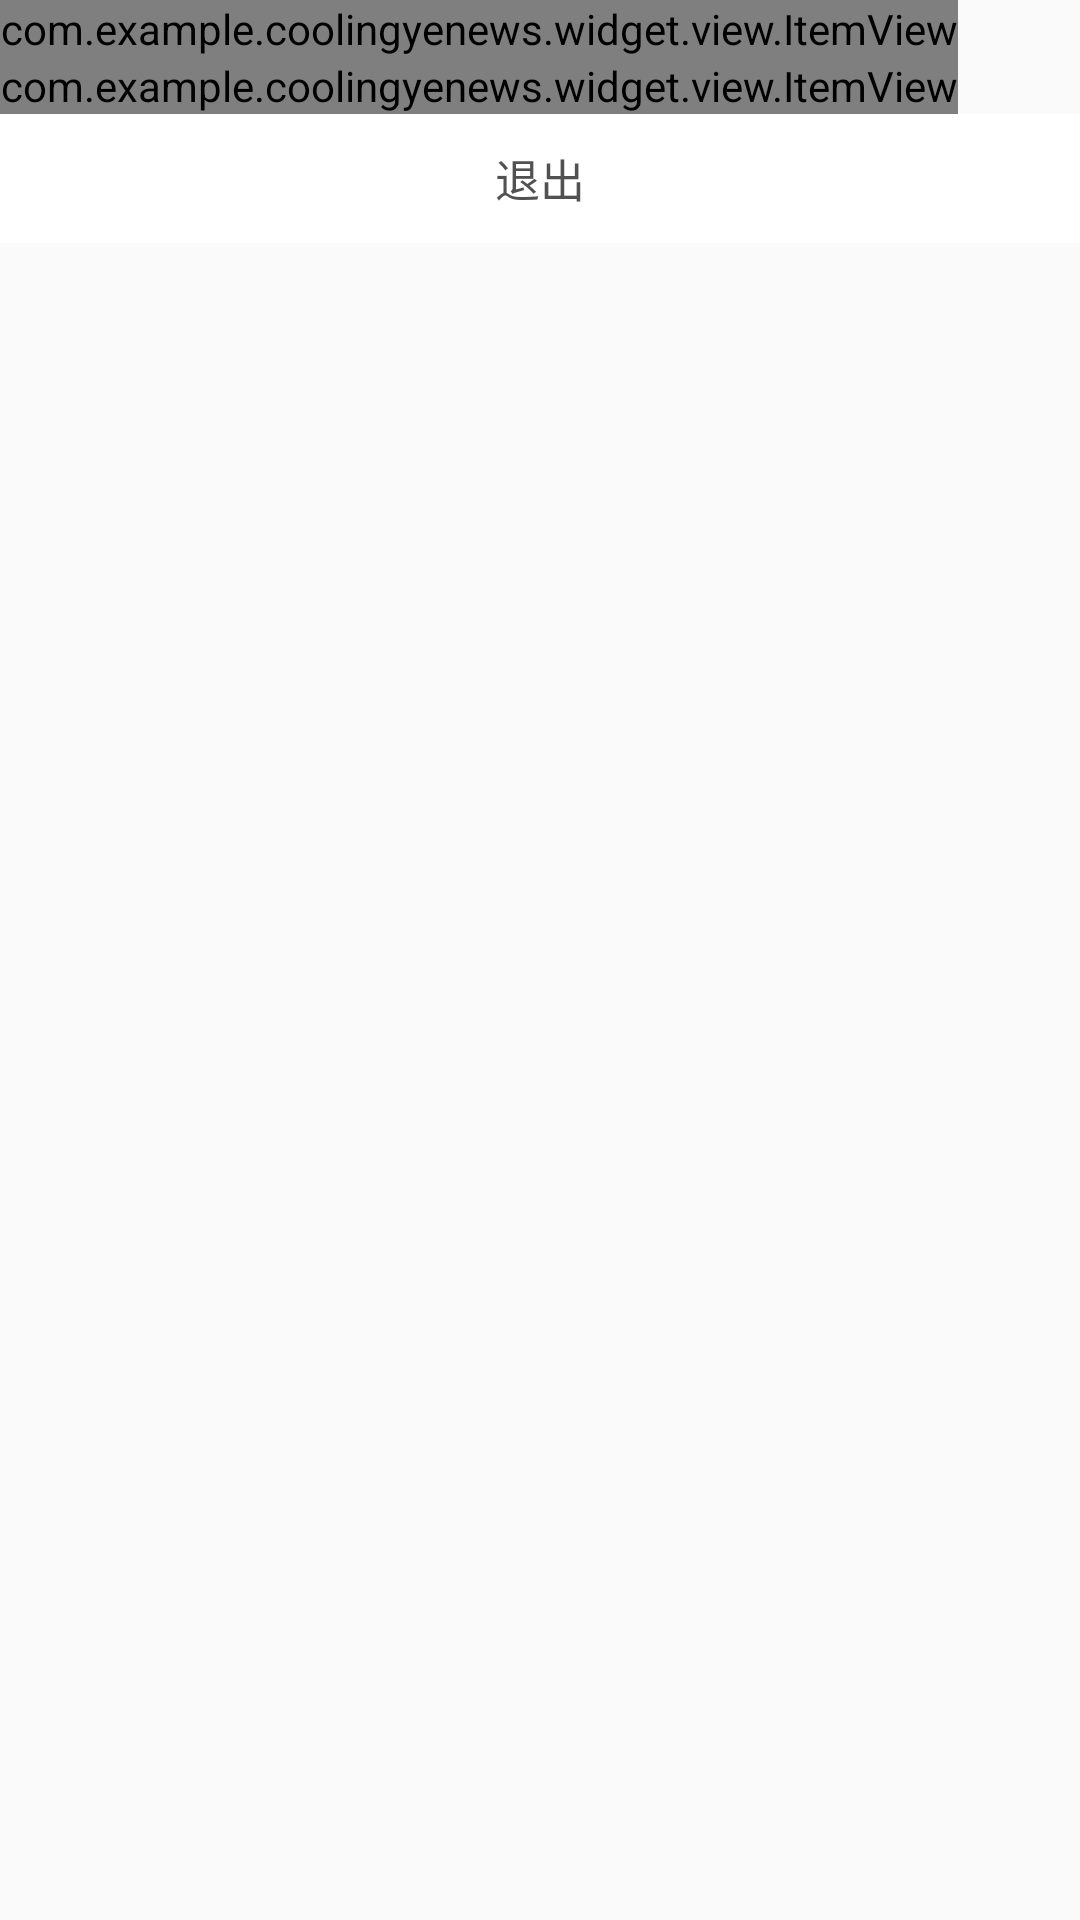

Reconstruct the res/layout file that produces this screen, plus the resources it refers to.
<!-- AndroidManifest.xml: application theme Theme.CoolingYeNews.White -->
<!-- res/layout/activity_settings_1.xml -->
<layout xmlns:app="http://schemas.android.com/apk/res-auto"
    xmlns:android="http://schemas.android.com/apk/res/android">

    <data>

    </data>

    <LinearLayout
        android:layout_width="match_parent"
        android:layout_height="match_parent"
        android:orientation="vertical">
        <View
            android:layout_width="match_parent"
            android:layout_height="@dimen/dp_10"
            android:background="#FAFAFA"/>
        <com.example.coolingyenews.widget.view.ItemView
            android:id="@+id/iv_user_tools"
            android:layout_height="wrap_content"
            android:layout_width="wrap_content"
            app:left_text="账号资料"
            app:show_left_icon="false" />

        <com.example.coolingyenews.widget.view.ItemView
            android:id="@+id/iv_security_privacy"
            android:layout_height="wrap_content"
            android:layout_width="wrap_content"
            app:left_text="账号安全"
            app:show_left_icon="false" />
        <View
            android:layout_width="match_parent"
            android:layout_height="@dimen/dp_4"
            android:background="#FAFAFA"/>
        <com.google.android.material.textview.MaterialTextView
            android:id="@+id/iv_back"
            android:layout_height="43dp"
            android:layout_width="match_parent"
            android:gravity="center"
            android:background="@color/white"
            android:foreground="?android:attr/selectableItemBackground"
            android:textSize="15sp"
            android:textColor="#515151"
            android:text="退出"/>
    </LinearLayout>
</layout>
<!-- resources referenced by this layout -->
<resources>
  <color name="white">#FFFFFFFF</color>
  <style name="Theme.CoolingYeNews.White" parent="Theme.CoolingYeNews">
  
  
          
                  <item name="android:windowLightStatusBar">true</item>
      </style>
  <style name="Theme.CoolingYeNews" parent="Theme.MaterialComponents.Light.Bridge">
          
          <item name="colorPrimary">@color/purple_500</item>
          <item name="colorPrimaryVariant">@color/purple_700</item>
          <item name="colorOnPrimary">@color/white</item>
          
          <item name="colorSecondary">@color/teal_200</item>
          <item name="colorSecondaryVariant">@color/teal_700</item>
          <item name="colorOnSecondary">@color/black</item>
          
          <item name="android:statusBarColor" tools:targetApi="l">?attr/colorPrimaryVariant</item>
          
      </style>
  <color name="purple_500">#53A4FC</color>
  <color name="purple_700">#ffffff</color>
  <color name="teal_200">#FF03DAC5</color>
  <color name="teal_700">#FF018786</color>
  <color name="black">#FF000000</color>
</resources>
